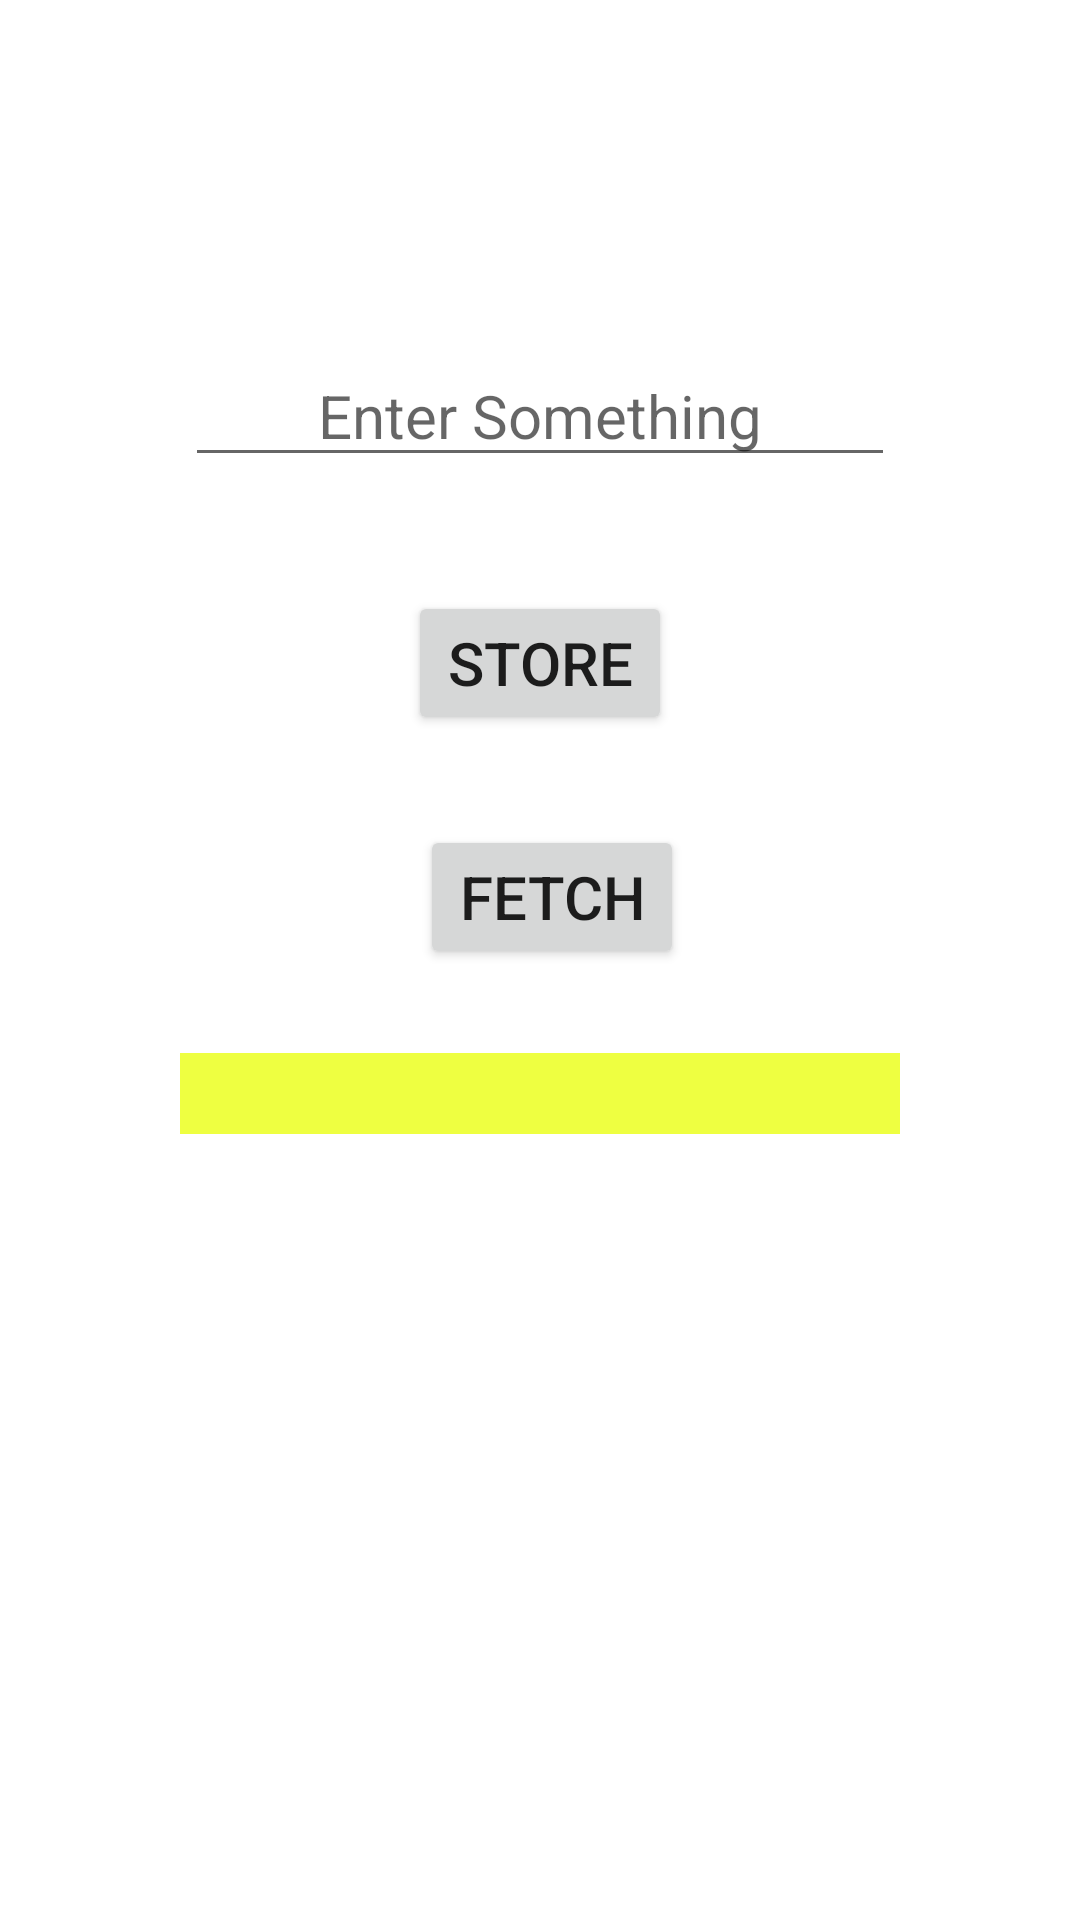

The Android layout XML behind this screen, and the referenced resources:
<!-- AndroidManifest.xml: application theme Theme.KotlinAfternoonBatch -->
<!-- res/layout/activity_my_internal.xml -->
<?xml version="1.0" encoding="utf-8"?>
<androidx.constraintlayout.widget.ConstraintLayout xmlns:android="http://schemas.android.com/apk/res/android"
    xmlns:app="http://schemas.android.com/apk/res-auto"
    xmlns:tools="http://schemas.android.com/tools"
    android:layout_width="match_parent"
    android:layout_height="match_parent"
    android:padding="30dp"
    tools:context=".internal_storage.MyInternalActivity">

    <EditText
        android:id="@+id/edtSomething"
        android:layout_width="wrap_content"
        android:layout_height="wrap_content"
        android:layout_marginBottom="38dp"
        android:ems="10"
        android:gravity="center"
        android:hint="Enter Something"
        android:inputType="textPersonName"
        android:textSize="20dp"
        app:layout_constraintBottom_toTopOf="@+id/btnStore"
        app:layout_constraintEnd_toEndOf="parent"
        app:layout_constraintStart_toStartOf="parent" />

    <Button
        android:id="@+id/btnStore"
        android:layout_width="wrap_content"
        android:layout_height="wrap_content"
        android:layout_marginBottom="30dp"
        android:text="Store"
        android:textSize="20dp"
        app:layout_constraintBottom_toTopOf="@+id/btnFetch"
        app:layout_constraintEnd_toEndOf="parent"
        app:layout_constraintStart_toStartOf="parent" />

    <Button
        android:id="@+id/btnFetch"
        android:layout_width="wrap_content"
        android:layout_height="wrap_content"
        android:layout_marginStart="4dp"
        android:layout_marginBottom="28dp"
        android:text="Fetch"
        android:textSize="20dp"
        app:layout_constraintBottom_toTopOf="@+id/tvData"
        app:layout_constraintStart_toStartOf="@+id/btnStore" />

    <TextView
        android:id="@+id/tvData"
        android:layout_width="0dp"
        android:layout_height="wrap_content"
        android:layout_marginStart="30dp"
        android:layout_marginTop="321dp"
        android:layout_marginEnd="30dp"
        android:background="#EEFF41"
        android:gravity="center"
        android:textColor="@color/black"
        android:textSize="20dp"
        app:layout_constraintEnd_toEndOf="parent"
        app:layout_constraintStart_toStartOf="parent"
        app:layout_constraintTop_toTopOf="parent" />
</androidx.constraintlayout.widget.ConstraintLayout>
<!-- resources referenced by this layout -->
<resources>
  <style name="Theme.KotlinAfternoonBatch" parent="Theme.MaterialComponents.DayNight.DarkActionBar">
          
          <item name="colorPrimary">@color/purple_500</item>
          <item name="colorPrimaryVariant">@color/purple_700</item>
          <item name="colorOnPrimary">@color/white</item>
          
          <item name="colorSecondary">@color/teal_200</item>
          <item name="colorSecondaryVariant">@color/teal_700</item>
          <item name="colorOnSecondary">@color/black</item>
          
          <item name="android:statusBarColor" tools:targetApi="l">?attr/colorPrimaryVariant</item>
          
      </style>
  <!-- not gathered from this repository: default colours our renderer supplied (Android Studio template values) -->
  <color name="purple_500">#FF6200EE</color>
  <color name="purple_700">#FF3700B3</color>
  <color name="teal_200">#FF03DAC5</color>
  <color name="teal_700">#FF018786</color>
  <color name="black">#FF000000</color>
  <color name="white">#FFFFFFFF</color>
</resources>
